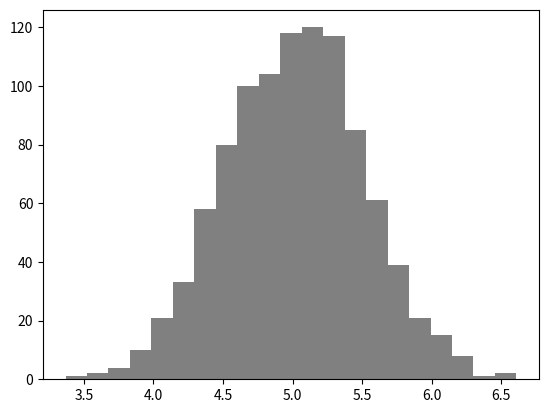

Reproduce this figure in Python.
import numpy as np
import matplotlib.pyplot as plt
from scipy import stats
np_normal_dis = np.random.normal(5, 0.5, 1000) # mean, standard deviation, number of samples
np_normal_dis
## min, max, mean, median, sd
print('min: ', np.min(np_normal_dis))
print('max: ', np.max(np_normal_dis))
print('mean: ', np.mean(np_normal_dis))
print('median: ', np.median(np_normal_dis))
print('mode: ', stats.mode(np_normal_dis))
print('sd: ', np.std(np_normal_dis))
plt.hist(np_normal_dis, color="grey", bins=21)
plt.show()